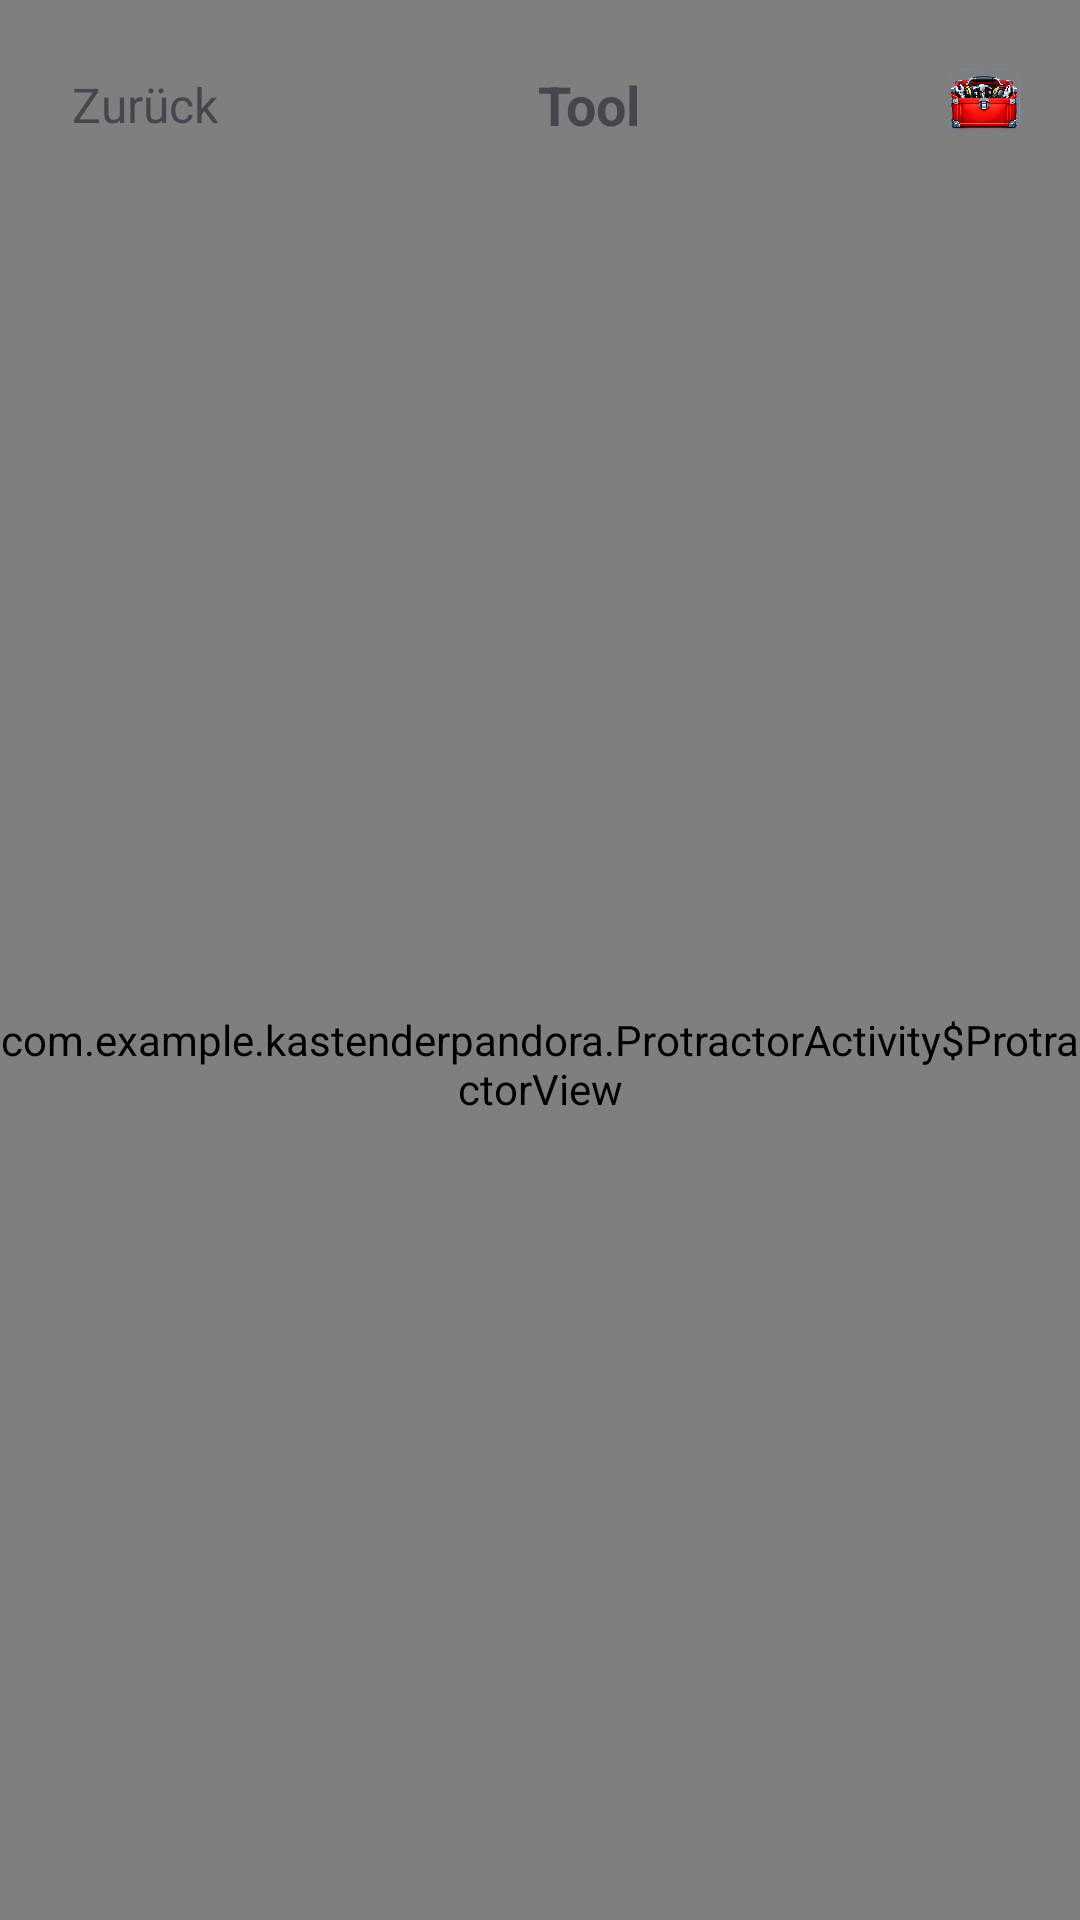

Android layout source for this screen:
<!-- AndroidManifest.xml: application theme Theme.KastenDerPandora -->
<!-- res/layout/activity_protractor.xml -->
<?xml version="1.0" encoding="utf-8"?>
<androidx.constraintlayout.widget.ConstraintLayout
    xmlns:android="http://schemas.android.com/apk/res/android"
    xmlns:app="http://schemas.android.com/apk/res-auto"
    android:layout_width="match_parent"
    android:layout_height="match_parent"
    android:background="@android:color/black"
    android:fitsSystemWindows="true"> <androidx.camera.view.PreviewView
    android:id="@+id/viewFinder"
    android:layout_width="match_parent"
    android:layout_height="match_parent" />

    <include
        android:id="@+id/header"
        layout="@layout/layout_header"
        android:layout_width="0dp"
        android:layout_height="wrap_content"
        app:layout_constraintTop_toTopOf="parent"
        app:layout_constraintStart_toStartOf="parent"
        app:layout_constraintEnd_toEndOf="parent" />

    <view
        class="com.example.kastenderpandora.ProtractorActivity$ProtractorView"
        android:id="@+id/protractorView"
        android:layout_width="0dp"
        android:layout_height="0dp"
        app:layout_constraintTop_toBottomOf="@id/header"
        app:layout_constraintBottom_toBottomOf="parent"
        app:layout_constraintStart_toStartOf="parent"
        app:layout_constraintEnd_toEndOf="parent" />

</androidx.constraintlayout.widget.ConstraintLayout>
<!-- res/layout/layout_header.xml (included above) -->
<?xml version="1.0" encoding="utf-8"?>
<androidx.constraintlayout.widget.ConstraintLayout xmlns:android="http://schemas.android.com/apk/res/android"
    xmlns:app="http://schemas.android.com/apk/res-auto"
    android:id="@+id/header"
    android:layout_width="match_parent"
    android:layout_height="wrap_content"
    android:padding="16dp">

    <TextView
        android:id="@+id/tvBack"
        android:layout_width="wrap_content"
        android:layout_height="wrap_content"
        android:text="@string/back"
        android:textSize="16sp"
        android:clickable="true"
        android:focusable="true"
        android:padding="8dp"
        android:foreground="?attr/selectableItemBackgroundBorderless"
        app:layout_constraintStart_toStartOf="parent"
        app:layout_constraintTop_toTopOf="parent"
        app:layout_constraintBottom_toBottomOf="parent" />

    <TextView
        android:id="@+id/tvTitle"
        android:layout_width="0dp"
        android:layout_height="wrap_content"
        android:text="@string/tool_name"
        android:textSize="18sp"
        android:textStyle="bold"
        android:gravity="center"
        android:layout_marginStart="12dp"
        android:layout_marginEnd="12dp"
        app:layout_constraintStart_toEndOf="@id/tvBack"
        app:layout_constraintEnd_toStartOf="@id/ivAppIcon"
        app:layout_constraintTop_toTopOf="parent"
        app:layout_constraintBottom_toBottomOf="parent" />

    <ImageView
        android:id="@+id/ivAppIcon"
        android:layout_width="32dp"
        android:layout_height="32dp"
        android:contentDescription="@string/app_name"
        android:src="@mipmap/ic_launcher"
        app:layout_constraintEnd_toEndOf="parent"
        app:layout_constraintTop_toTopOf="parent"
        app:layout_constraintBottom_toBottomOf="parent" />

</androidx.constraintlayout.widget.ConstraintLayout>
<!-- resources referenced by this layout -->
<resources>
  <!-- mipmap ic_launcher: webp bitmap (mipmap-hdpi, 180292 bytes) -->
  <string name="app_name">KastenDerPandora</string>
  <string name="back">Zurück</string>
  <string name="tool_name">Tool</string>
  <style name="Theme.KastenDerPandora" parent="Base.Theme.KastenDerPandora" />
  <style name="Base.Theme.KastenDerPandora" parent="Theme.Material3.DayNight.NoActionBar">
          
          
      </style>
</resources>
